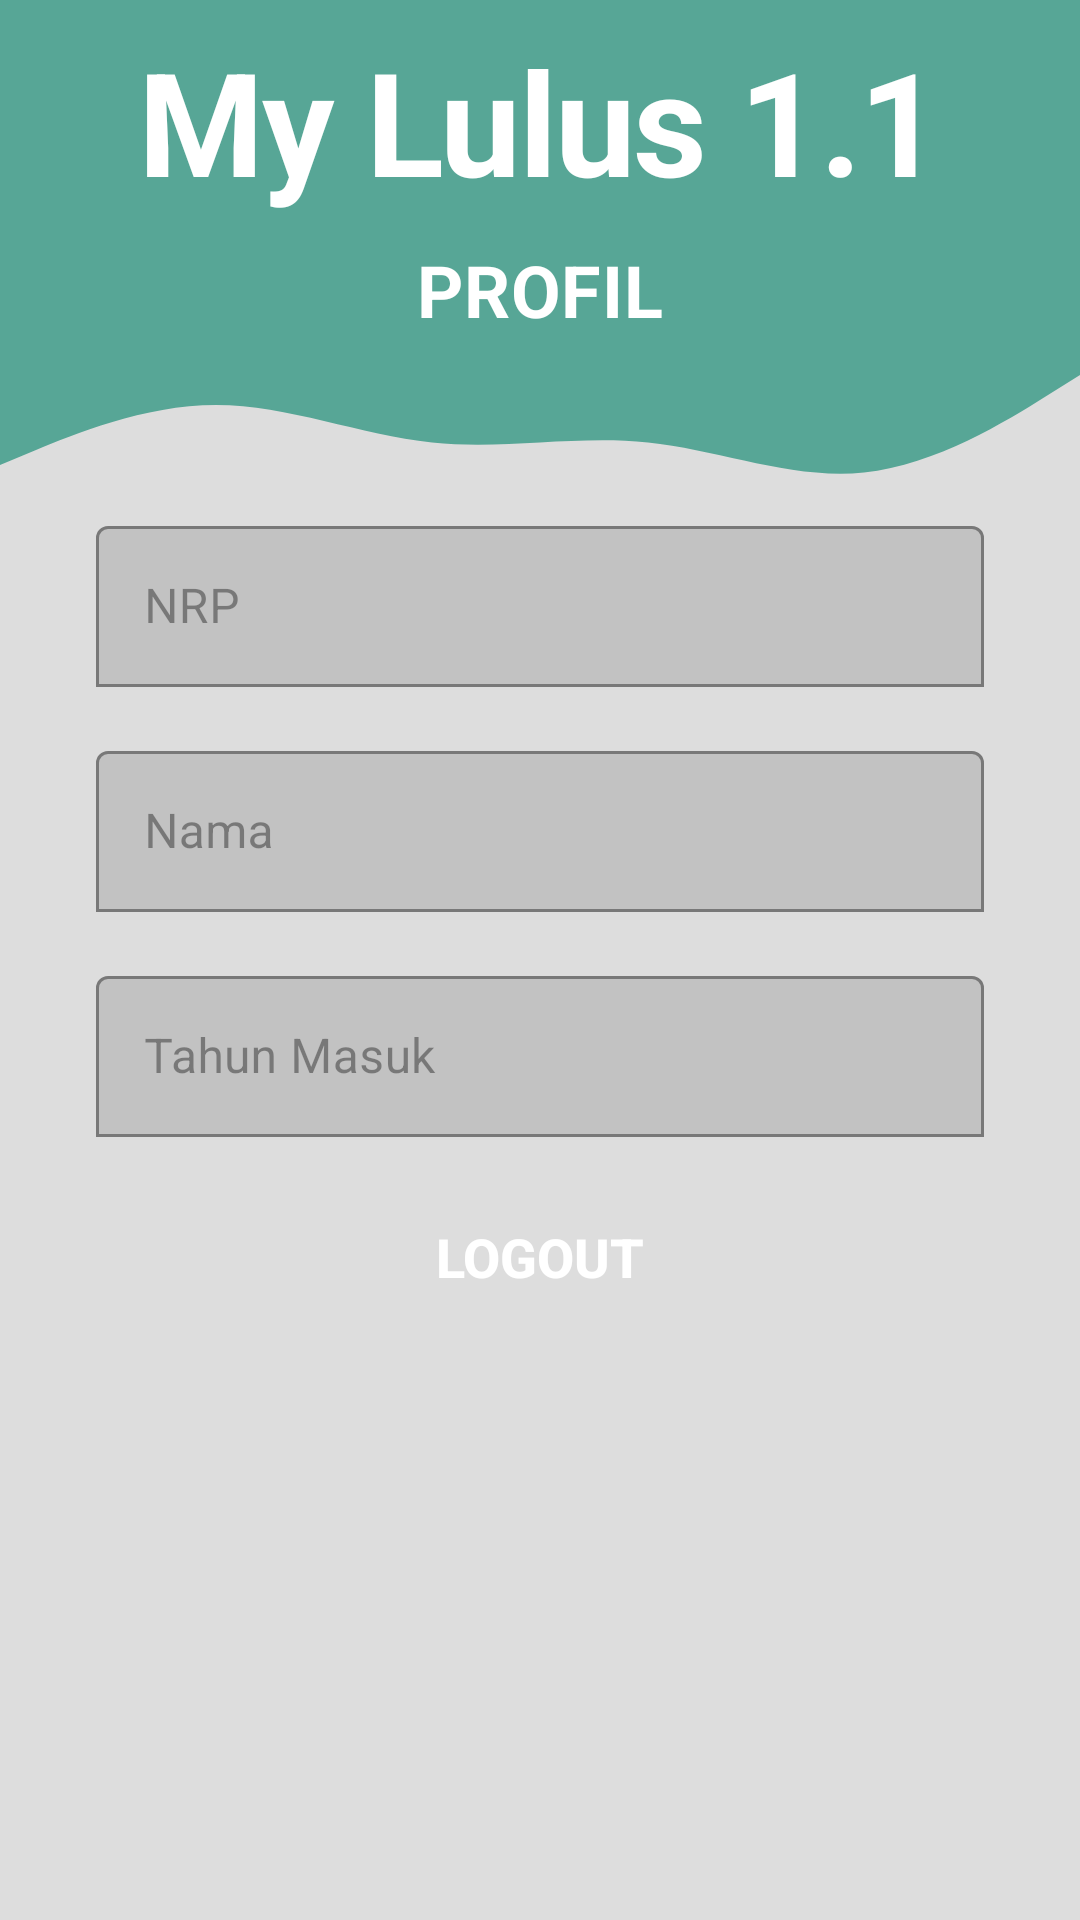

This screen was rendered from an Android layout file. Write that file and the resources it references.
<!-- AndroidManifest.xml: application theme Theme.MyLulus13 -->
<!-- res/layout/fragment_profil.xml -->
<?xml version="1.0" encoding="utf-8"?>
<androidx.constraintlayout.widget.ConstraintLayout xmlns:android="http://schemas.android.com/apk/res/android"
    xmlns:app="http://schemas.android.com/apk/res-auto"
    xmlns:tools="http://schemas.android.com/tools"
    android:layout_width="match_parent"
    android:layout_height="match_parent"
    tools:context=".ProfilFragment">

    <View
        android:id="@+id/topView"
        android:layout_width="0dp"
        android:layout_height="120dp"
        android:background="@color/primaryDarkColor"
        app:layout_constraintEnd_toEndOf="parent"
        app:layout_constraintHorizontal_bias="1.0"
        app:layout_constraintStart_toStartOf="parent"
        app:layout_constraintTop_toTopOf="parent" />

    <TextView
        android:id="@+id/title"
        android:layout_width="wrap_content"
        android:layout_height="wrap_content"
        android:layout_marginTop="8dp"
        android:text="My Lulus 1.1"
        android:textAppearance="@style/heading1"
        android:textColor="@android:color/white"
        android:textStyle="bold"
        app:layout_constraintEnd_toEndOf="parent"
        app:layout_constraintStart_toStartOf="parent"
        app:layout_constraintTop_toTopOf="parent" />

    <TextView
        android:id="@+id/subtitle"
        android:layout_width="wrap_content"
        android:layout_height="wrap_content"
        android:layout_marginTop="8dp"
        android:text="PROFIL"
        android:textAppearance="@style/subtitle"
        android:textColor="@android:color/white"
        android:textSize="24sp"
        android:textStyle="bold"
        app:layout_constraintEnd_toEndOf="parent"
        app:layout_constraintStart_toStartOf="parent"
        app:layout_constraintTop_toBottomOf="@+id/title" />

    <View
        android:id="@+id/view5"
        android:layout_width="0dp"
        android:layout_height="50dp"
        android:background="@drawable/wave"
        app:layout_constraintEnd_toEndOf="parent"
        app:layout_constraintStart_toStartOf="parent"
        app:layout_constraintTop_toBottomOf="@+id/topView" />

    <com.google.android.material.textfield.TextInputLayout
        android:id="@+id/textInputLayoutNRP"
        android:layout_width="match_parent"
        android:layout_height="wrap_content"
        android:layout_marginStart="32dp"
        android:layout_marginEnd="32dp"

        android:background="@null"
        android:enabled="false"
        android:hint="NRP"
        app:boxBackgroundMode="outline"
        app:endIconMode="none"
        app:layout_constraintEnd_toEndOf="parent"
        app:layout_constraintStart_toStartOf="parent"
        app:layout_constraintTop_toBottomOf="@+id/view5">

        <com.google.android.material.textfield.TextInputEditText
            android:id="@+id/EditTextNRP"
            android:layout_width="match_parent"
            android:layout_height="wrap_content"
            android:background="@drawable/round_border"
            android:drawablePadding="16dp"
            android:ems="10"
            android:padding="16dp" />
    </com.google.android.material.textfield.TextInputLayout>

    <com.google.android.material.textfield.TextInputLayout
        android:id="@+id/textInputLayoutNama"
        android:layout_width="match_parent"
        android:layout_height="wrap_content"
        android:layout_marginStart="32dp"

        android:layout_marginTop="16dp"
        android:layout_marginEnd="32dp"
        android:background="@null"
        android:enabled="false"
        android:hint="Nama"
        app:boxBackgroundMode="outline"
        app:endIconMode="none"
        app:layout_constraintEnd_toEndOf="parent"
        app:layout_constraintStart_toStartOf="parent"
        app:layout_constraintTop_toBottomOf="@+id/textInputLayoutNRP">

        <com.google.android.material.textfield.TextInputEditText
            android:id="@+id/EditTextNama"
            android:layout_width="match_parent"
            android:layout_height="wrap_content"
            android:background="@drawable/round_border"
            android:drawablePadding="16dp"
            android:ems="10"
            android:padding="16dp" />
    </com.google.android.material.textfield.TextInputLayout>

    <com.google.android.material.textfield.TextInputLayout
        android:id="@+id/textInputLayoutTahunMasuk"
        android:layout_width="match_parent"
        android:layout_height="wrap_content"
        android:layout_marginStart="32dp"
        android:layout_marginTop="16dp"
        android:layout_marginEnd="32dp"

        android:enabled="false"
        android:hint="Tahun Masuk"
        app:boxBackgroundMode="outline"
        app:endIconMode="none"
        app:hintEnabled="true"
        app:layout_constraintEnd_toEndOf="parent"
        app:layout_constraintStart_toStartOf="parent"
        app:layout_constraintTop_toBottomOf="@+id/textInputLayoutNama">

        <com.google.android.material.textfield.TextInputEditText
            android:id="@+id/EditTextTahunMasuk"
            android:layout_width="match_parent"
            android:layout_height="wrap_content"
            android:background="@drawable/round_border"
            android:drawablePadding="16dp"
            android:ems="10"
            android:inputType="number"
            android:padding="16dp" />
    </com.google.android.material.textfield.TextInputLayout>

    <Button
        android:id="@+id/buttonLogout"
        android:layout_width="0dp"
        android:layout_height="wrap_content"
        android:layout_marginStart="16dp"
        android:layout_marginTop="16dp"
        android:layout_marginEnd="16dp"
        android:background="@drawable/round_bg"
        android:text="LOGOUT"
        android:textColor="@android:color/white"
        android:textSize="18sp"
        android:textStyle="bold"
        app:layout_constraintEnd_toEndOf="parent"
        app:layout_constraintStart_toStartOf="parent"
        app:layout_constraintTop_toBottomOf="@+id/textInputLayoutTahunMasuk" />

</androidx.constraintlayout.widget.ConstraintLayout>
<!-- resources referenced by this layout -->
<resources>
  <color name="primaryDarkColor">#57a696</color>
  <!-- drawable wave (drawable) -->
  <vector xmlns:android="http://schemas.android.com/apk/res/android"
      android:width="1440dp"
      android:height="320dp"
      android:viewportWidth="1440"
      android:viewportHeight="320">
    <path
        android:pathData="M0,224L48,192C96,160 192,96 288,96C384,96 480,160 576,176C672,192 768,160 864,176C960,192 1056,256 1152,240C1248,224 1344,128 1392,80L1440,32L1440,0L1392,0C1344,0 1248,0 1152,0C1056,0 960,0 864,0C768,0 672,0 576,0C480,0 384,0 288,0C192,0 96,0 48,0L0,0Z"
        android:fillColor="@color/primaryDarkColor"
        android:fillAlpha="1"/>
  </vector>
  <style name="heading1" parent="TextAppearance.MaterialComponents.Headline1">
          <item name="fontFamily">@font/proza_libre_bold</item>
          <item name="android:textSize">48sp</item>
      </style>
  <style name="subtitle" parent="TextAppearance.MaterialComponents.Subtitle1">
          <item name="fontFamily">@font/open_sans</item>
          <item name="android:textStyle">bold</item>
          <item name="android:textSize">14sp</item>
      </style>
  <style name="Theme.MyLulus13" parent="Theme.MaterialComponents.DayNight.NoActionBar">
          
          <item name="colorPrimary">@color/primaryColor</item>
          <item name="colorPrimaryVariant">@color/primaryDarkColor</item>
          <item name="colorOnPrimary">@color/primaryTextColor</item>
          
          <item name="colorSecondary">@color/secondaryColor</item>
          <item name="colorSecondaryVariant">@color/secondaryDarkColor</item>
          <item name="colorOnSecondary">@color/secondaryTextColor</item>
          
          <item name="android:statusBarColor" tools:targetApi="l">?attr/colorPrimaryVariant</item>
          
          <item name="android:colorBackground">@color/light_grey</item>
  
      </style>
  <color name="primaryColor">#88d8c7</color>
  <color name="primaryTextColor">#FFFFFF</color>
  <color name="secondaryColor">#92d8aa</color>
  <color name="secondaryDarkColor">#62a67b</color>
  <color name="secondaryTextColor">#000000</color>
  <color name="light_grey">#DDDDDD</color>
</resources>
